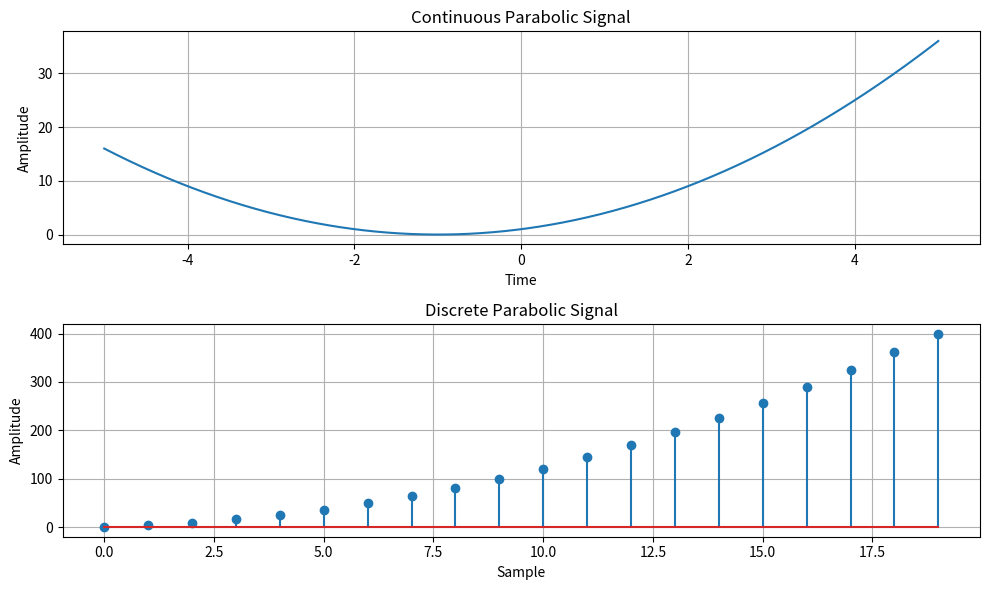

Write Python code to recreate this figure.
import numpy as np
import matplotlib.pyplot as plt

def simulate_continuous_parabolic(time, coefficients):
    parabolic_signal = np.polyval(coefficients, time)
    return parabolic_signal


def simulate_discrete_parabolic(num_samples, coefficients):
    parabolic_signal = np.polyval(
        coefficients,
        np.arange(num_samples)
    )
    return parabolic_signal


# Define the time range for the continuous parabolic signal
time = np.linspace(-5, 5, 1000)

# Define the number of samples and coefficients
num_samples = 20
coefficients = [1, 2, 1]   # a, b, c

# Simulate the signals
continuous_parabolic = simulate_continuous_parabolic(
    time, coefficients
)

discrete_parabolic = simulate_discrete_parabolic(
    num_samples, coefficients
)

# Plot and display the signals
plt.figure(figsize=(10, 6))

# Continuous Parabolic Signal
plt.subplot(2, 1, 1)
plt.plot(time, continuous_parabolic)
plt.title('Continuous Parabolic Signal')
plt.xlabel('Time')
plt.ylabel('Amplitude')
plt.grid(True)

# Discrete Parabolic Signal
plt.subplot(2, 1, 2)
plt.stem(discrete_parabolic)
plt.title('Discrete Parabolic Signal')
plt.xlabel('Sample')
plt.ylabel('Amplitude')
plt.grid(True)

plt.tight_layout()
plt.show()
